The GitHub repository ThaRushi0809/floro-dataset contains a labelled image folder "floro-dataset" with 3 categories: anthracnose, healthy, soft rot. Examples follow, each with its label.

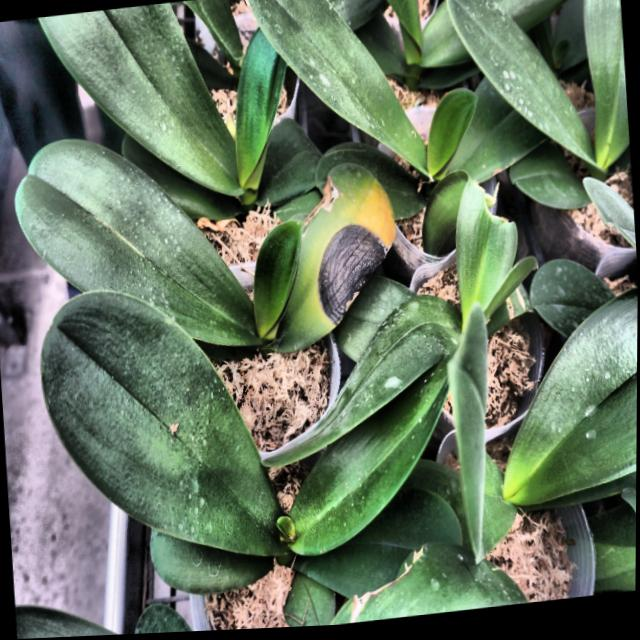
Label: anthracnose

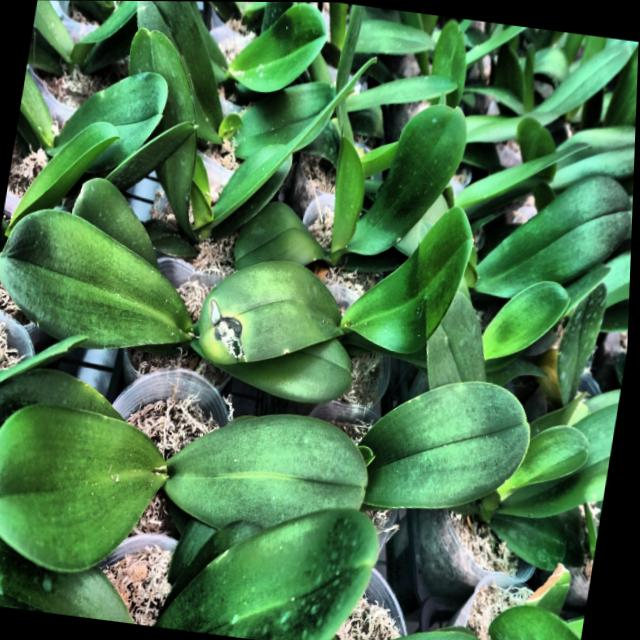
Label: anthracnose

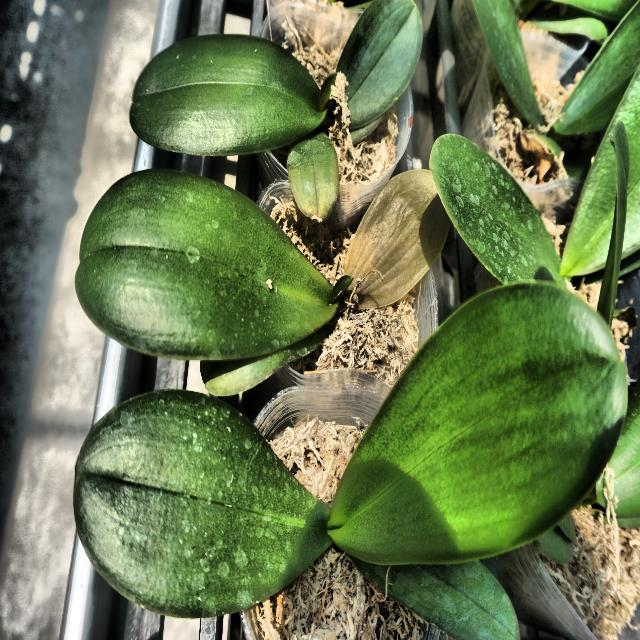
Label: soft rot

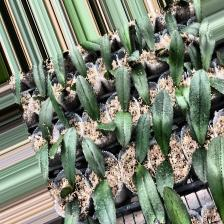
Label: anthracnose

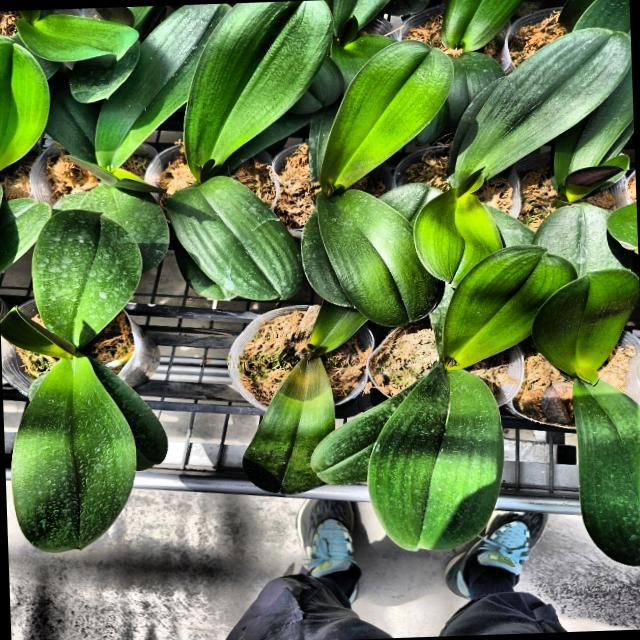
Label: soft rot

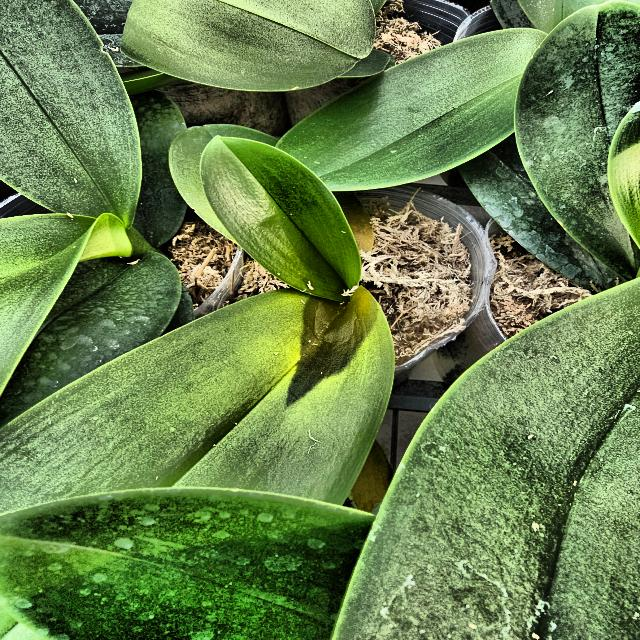
Label: soft rot
